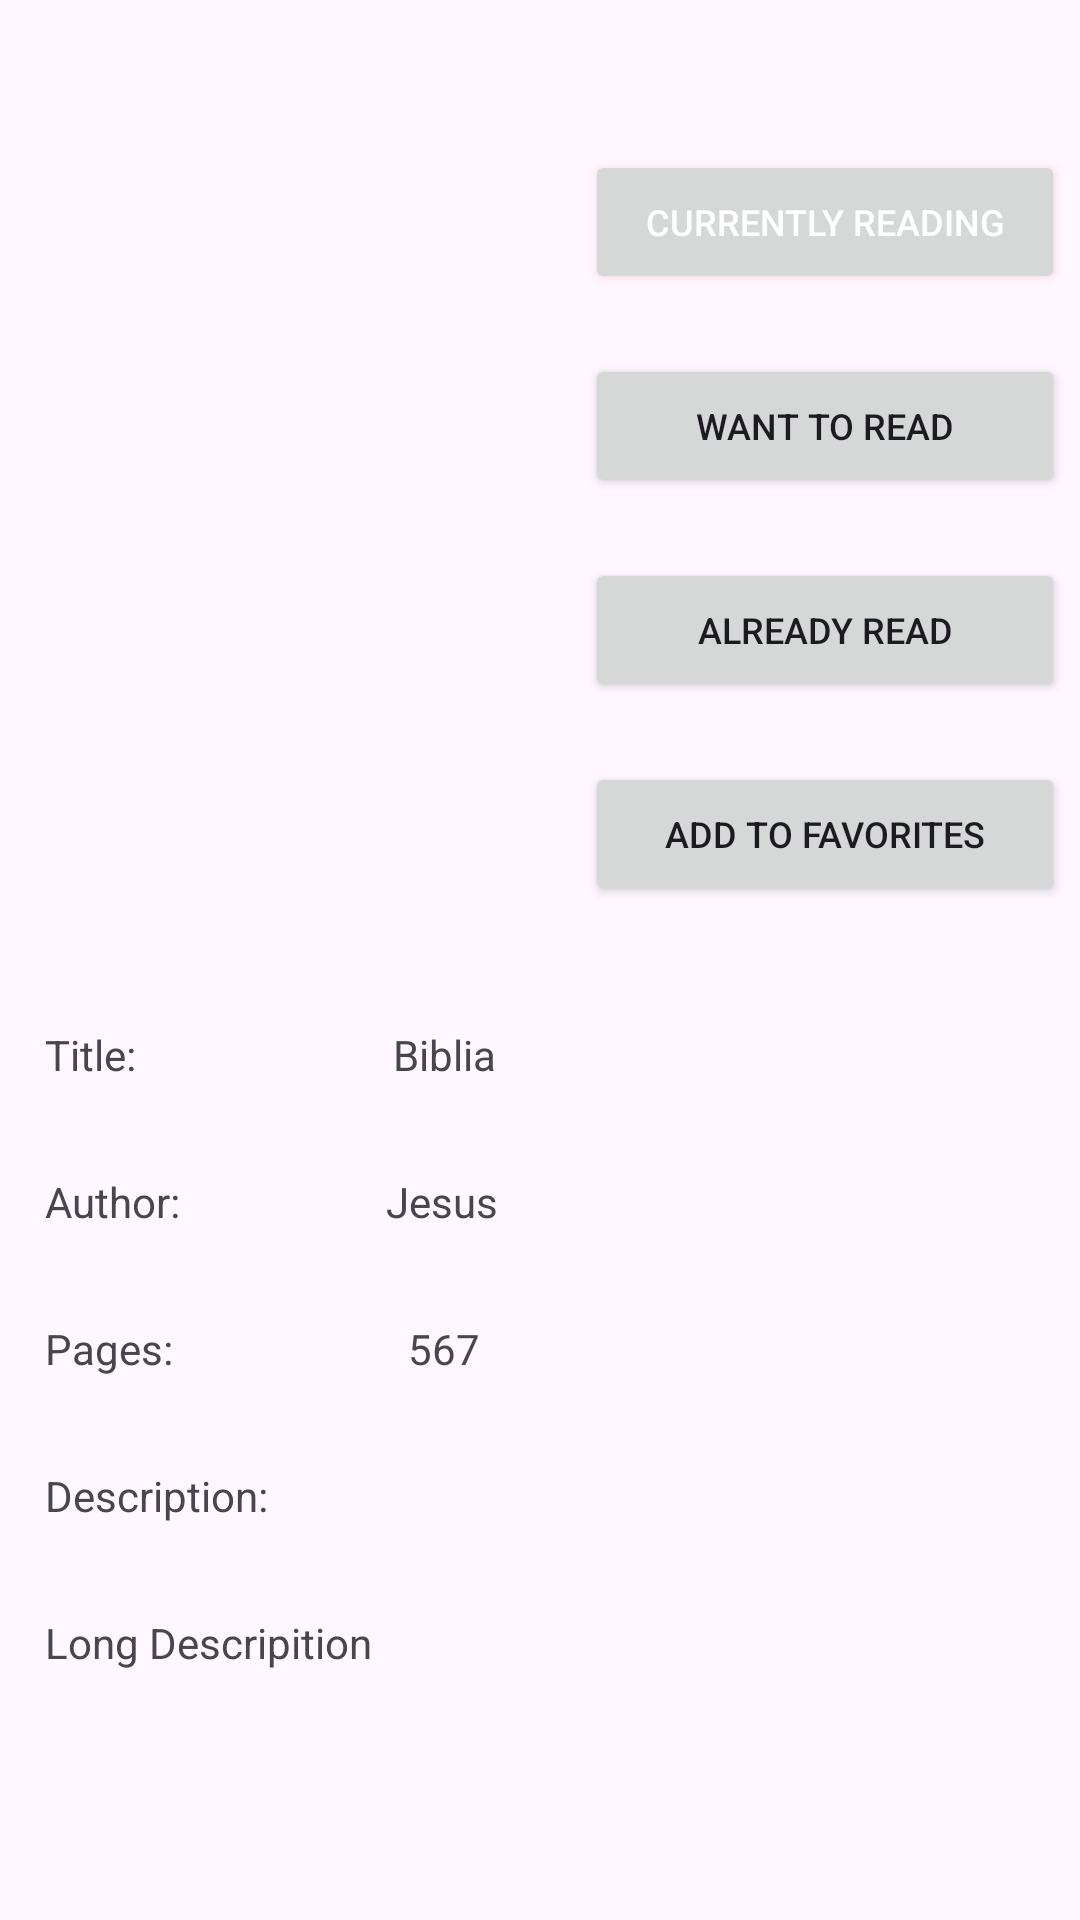

Android layout source for this screen:
<!-- AndroidManifest.xml: activity theme Theme.Mimoso -->
<!-- res/layout/activity_book.xml -->
<?xml version="1.0" encoding="utf-8"?>
<androidx.constraintlayout.widget.ConstraintLayout xmlns:android="http://schemas.android.com/apk/res/android"
    xmlns:app="http://schemas.android.com/apk/res-auto"
    xmlns:tools="http://schemas.android.com/tools"
    android:layout_width="match_parent"
    android:layout_height="match_parent"
    android:fitsSystemWindows="true"
    tools:context=".BookActivity">

    <ScrollView
        android:layout_width="match_parent"
        android:layout_height="match_parent">

        <androidx.constraintlayout.widget.ConstraintLayout
            android:layout_width="match_parent"
            android:layout_height="match_parent">

            <ImageView
                android:id="@+id/imageBook"
                android:layout_width="138dp"
                android:layout_height="147dp"
                android:layout_marginStart="28dp"
                android:layout_marginTop="72dp"
                app:layout_constraintBottom_toTopOf="@+id/guideline2"
                app:layout_constraintEnd_toStartOf="@+id/guideline"
                app:layout_constraintHorizontal_bias="0.0"
                app:layout_constraintStart_toStartOf="parent"
                app:layout_constraintTop_toTopOf="parent"
                app:layout_constraintVertical_bias="0.121"
                tools:srcCompat="@tools:sample/avatars" />

            <Button
                android:id="@+id/btnAddToCurrentlyReading"
                android:layout_width="160dp"
                android:layout_height="wrap_content"
                android:layout_marginTop="50dp"
                android:outlineAmbientShadowColor="#D33F3F"
                android:outlineSpotShadowColor="#C32222"
                android:shadowColor="#49D753"
                android:text="Currently Reading"
                android:textColor="#FFFFFF"
                android:textColorHighlight="#071B12"
                android:textColorHint="#E03D3D"
                android:textColorLink="#AE1FC3"
                android:textSize="12sp"
                app:layout_constraintEnd_toEndOf="parent"
                app:layout_constraintStart_toStartOf="@+id/guideline"
                app:layout_constraintTop_toTopOf="parent"
                app:rippleColor="#6A3535"
                app:strokeColor="#D02A2A" />

            <Button
                android:id="@+id/btnAddToWantToReadList"
                android:layout_width="160dp"
                android:layout_height="wrap_content"
                android:layout_marginTop="20dp"
                android:text="Want to Read"
                android:textSize="12sp"
                app:layout_constraintEnd_toEndOf="@+id/btnAddToCurrentlyReading"
                app:layout_constraintStart_toStartOf="@+id/btnAddToCurrentlyReading"
                app:layout_constraintTop_toBottomOf="@+id/btnAddToCurrentlyReading" />

            <Button
                android:id="@+id/btnAddToAlreadyRead"
                android:layout_width="160dp"
                android:layout_height="wrap_content"
                android:layout_marginTop="20dp"
                android:text="Already Read"
                android:textSize="12sp"
                app:layout_constraintEnd_toEndOf="@+id/btnAddToWantToReadList"
                app:layout_constraintStart_toStartOf="@+id/btnAddToWantToReadList"
                app:layout_constraintTop_toBottomOf="@+id/btnAddToWantToReadList" />

            <Button
                android:id="@+id/btnAddToFavorites"
                android:layout_width="160dp"
                android:layout_height="wrap_content"
                android:layout_marginTop="20dp"
                android:text="Add To Favorites"
                android:textSize="12sp"
                app:layout_constraintEnd_toEndOf="@+id/btnAddToAlreadyRead"
                app:layout_constraintStart_toStartOf="@+id/btnAddToAlreadyRead"
                app:layout_constraintTop_toBottomOf="@+id/btnAddToAlreadyRead" />

            <TextView
                android:id="@+id/nameText"
                android:layout_width="wrap_content"
                android:layout_height="wrap_content"
                android:layout_marginStart="15dp"
                android:text="Title:"
                app:layout_constraintStart_toStartOf="parent"
                app:layout_constraintTop_toTopOf="@+id/guideline2" />

            <TextView
                android:id="@+id/txtBookName"
                android:layout_width="wrap_content"
                android:layout_height="wrap_content"
                android:text="Biblia"
                app:layout_constraintBottom_toBottomOf="@+id/nameText"
                app:layout_constraintEnd_toStartOf="@+id/guideline"
                app:layout_constraintStart_toStartOf="@+id/guideline3"
                app:layout_constraintTop_toTopOf="@+id/guideline2" />

            <TextView
                android:id="@+id/authorTxt"
                android:layout_width="wrap_content"
                android:layout_height="wrap_content"
                android:layout_marginStart="15dp"
                android:layout_marginTop="30dp"
                android:text="Author:"
                app:layout_constraintStart_toStartOf="parent"
                app:layout_constraintTop_toBottomOf="@+id/nameText" />

            <TextView
                android:id="@+id/txtAuthorName"
                android:layout_width="wrap_content"
                android:layout_height="wrap_content"
                android:text="Jesus"
                app:layout_constraintBottom_toBottomOf="@+id/authorTxt"
                app:layout_constraintEnd_toStartOf="@+id/guideline"
                app:layout_constraintHorizontal_bias="0.489"
                app:layout_constraintStart_toStartOf="@+id/guideline3"
                app:layout_constraintTop_toTopOf="@+id/authorTxt"
                app:layout_constraintVertical_bias="0.655" />

            <TextView
                android:id="@+id/pageText"
                android:layout_width="wrap_content"
                android:layout_height="wrap_content"
                android:layout_marginStart="15dp"
                android:layout_marginTop="30dp"
                android:text="Pages:"
                app:layout_constraintStart_toStartOf="parent"
                app:layout_constraintTop_toBottomOf="@+id/authorTxt" />

            <TextView
                android:id="@+id/numberOfPages"
                android:layout_width="wrap_content"
                android:layout_height="wrap_content"
                android:text="567"
                app:layout_constraintBottom_toBottomOf="@+id/pageText"
                app:layout_constraintEnd_toStartOf="@+id/guideline"
                app:layout_constraintStart_toStartOf="@+id/guideline3"
                app:layout_constraintTop_toTopOf="@+id/pageText" />

            <androidx.constraintlayout.widget.Guideline
                android:id="@+id/guideline"
                android:layout_width="wrap_content"
                android:layout_height="wrap_content"
                android:orientation="vertical"
                app:layout_constraintGuide_begin="190dp" />

            <androidx.constraintlayout.widget.Guideline
                android:id="@+id/guideline2"
                android:layout_width="wrap_content"
                android:layout_height="wrap_content"
                android:orientation="horizontal"
                app:layout_constraintGuide_begin="342dp" />

            <TextView
                android:id="@+id/descriptionTxt"
                android:layout_width="wrap_content"
                android:layout_height="wrap_content"
                android:layout_marginStart="15dp"
                android:layout_marginTop="30dp"
                android:text="Description:"
                app:layout_constraintStart_toStartOf="parent"
                app:layout_constraintTop_toBottomOf="@+id/pageText" />

            <TextView
                android:id="@+id/longDescTxt"
                android:layout_width="wrap_content"
                android:layout_height="wrap_content"
                android:layout_marginStart="15dp"
                android:layout_marginTop="30dp"
                android:text="Long Descripition"
                app:layout_constraintStart_toStartOf="parent"
                app:layout_constraintTop_toBottomOf="@+id/descriptionTxt" />

            <androidx.constraintlayout.widget.Guideline
                android:id="@+id/guideline3"
                android:layout_width="wrap_content"
                android:layout_height="wrap_content"
                android:orientation="vertical"
                app:layout_constraintGuide_begin="106dp" />

        </androidx.constraintlayout.widget.ConstraintLayout>
    </ScrollView>

</androidx.constraintlayout.widget.ConstraintLayout>
<!-- resources referenced by this layout -->
<resources>
  <style name="Theme.Mimoso" parent="Base.Theme.Mimoso" />
  <style name="Base.Theme.Mimoso" parent="Theme.Material3.DayNight.NoActionBar">
          
          
      </style>
</resources>
